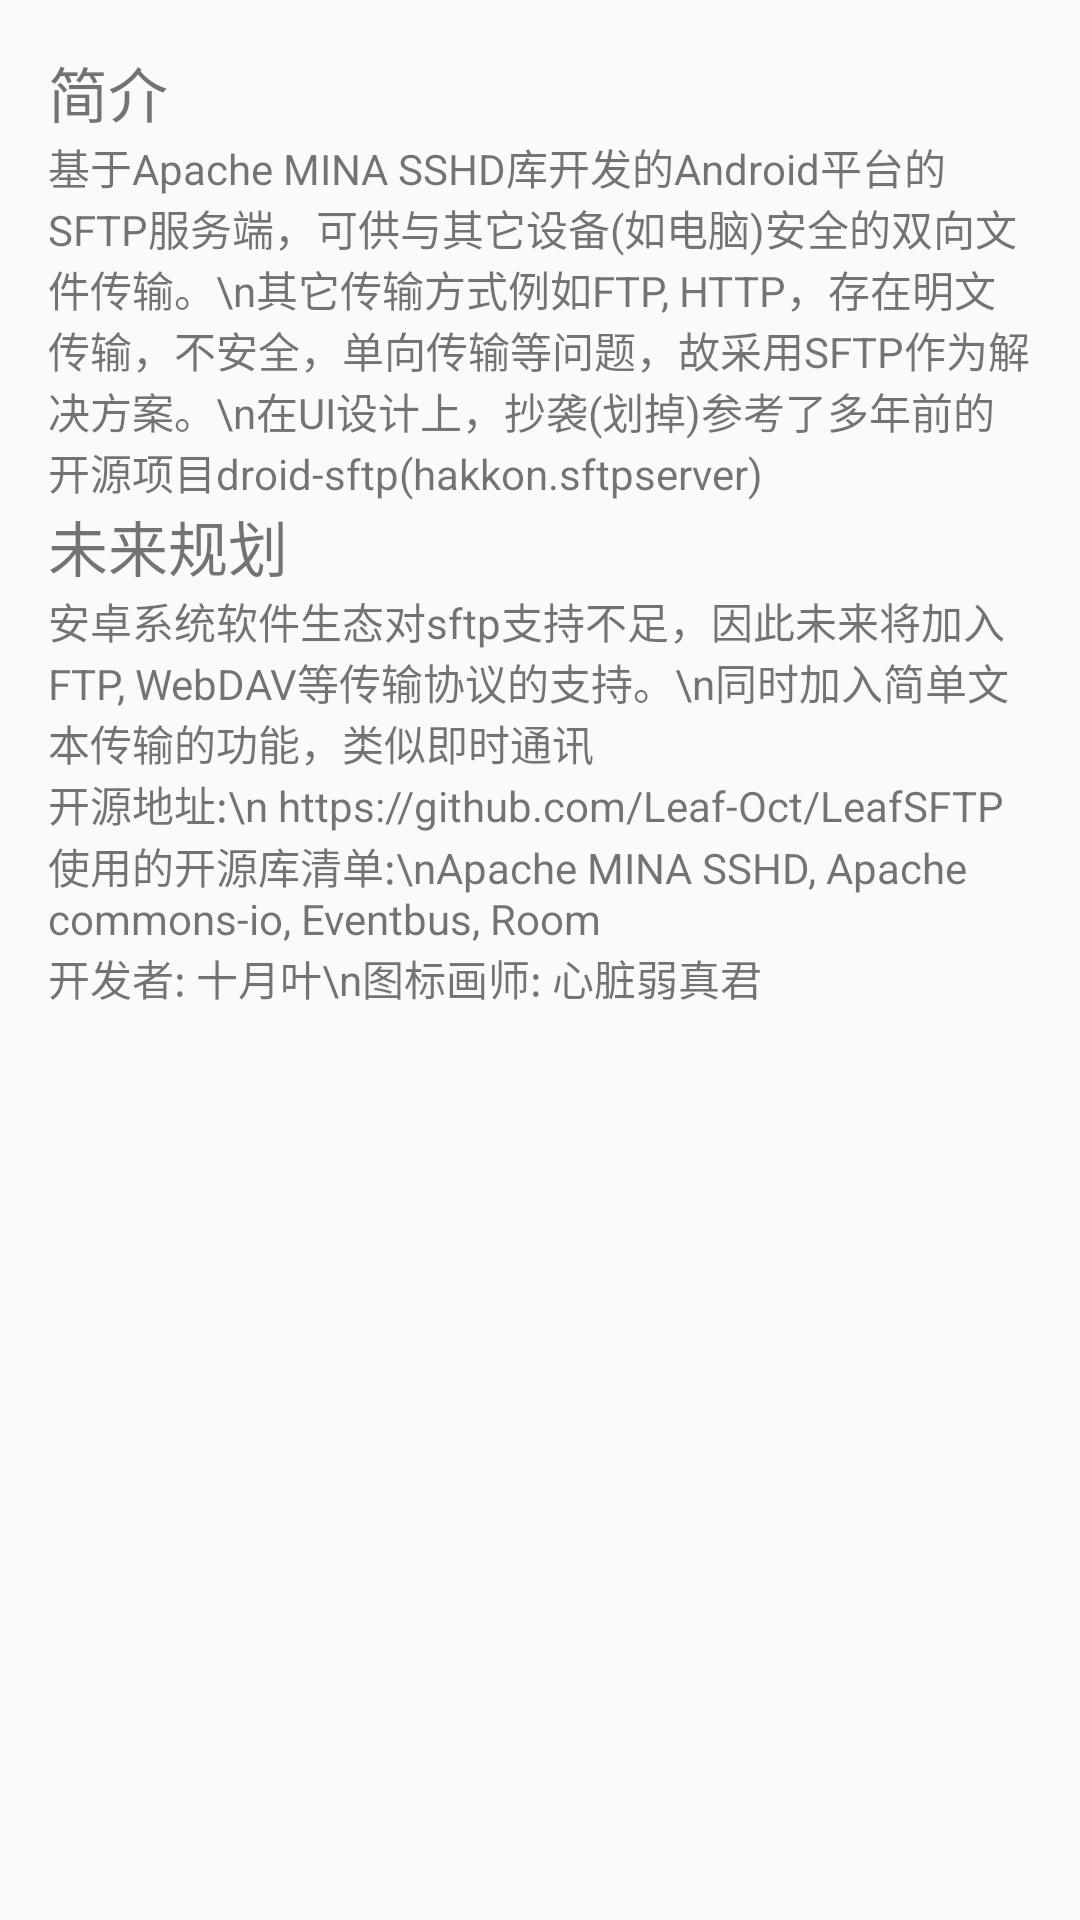

Layout XML and referenced resources for this Android screen:
<!-- AndroidManifest.xml: application theme Theme.LeafFtp -->
<!-- res/layout/fragment_info.xml -->
<?xml version="1.0" encoding="utf-8"?>
<LinearLayout xmlns:android="http://schemas.android.com/apk/res/android"
    xmlns:tools="http://schemas.android.com/tools"
    android:layout_width="match_parent"
    android:layout_height="match_parent"
    android:orientation="vertical"
    tools:context=".fragment.FragmentInfo"
    android:padding="16dp">

    <TextView
        android:layout_width="wrap_content"
        android:layout_height="wrap_content"
        android:text="简介"
        android:textSize="20sp"/>
    <TextView
        android:layout_width="wrap_content"
        android:layout_height="wrap_content"
        android:text="基于Apache MINA SSHD库开发的Android平台的SFTP服务端，可供与其它设备(如电脑)安全的双向文件传输。\n其它传输方式例如FTP, HTTP，存在明文传输，不安全，单向传输等问题，故采用SFTP作为解决方案。\n在UI设计上，抄袭(划掉)参考了多年前的开源项目droid-sftp(hakkon.sftpserver)"/>
    <TextView
        android:layout_width="wrap_content"
        android:layout_height="wrap_content"
        android:textSize="20sp"
        android:text="未来规划"/>
    <TextView
        android:layout_width="wrap_content"
        android:layout_height="wrap_content"
        android:text="安卓系统软件生态对sftp支持不足，因此未来将加入FTP, WebDAV等传输协议的支持。\n同时加入简单文本传输的功能，类似即时通讯"/>
    <TextView
        android:layout_width="wrap_content"
        android:layout_height="wrap_content"
        android:text="开源地址:\n https://github.com/Leaf-Oct/LeafSFTP"/>
    <TextView
        android:layout_width="wrap_content"
        android:layout_height="wrap_content"
        android:text="使用的开源库清单:\nApache MINA SSHD, Apache commons-io, Eventbus, Room"/>
    <TextView
        android:layout_width="wrap_content"
        android:layout_height="wrap_content"
        android:text="开发者: 十月叶\n图标画师: 心脏弱真君"/>

</LinearLayout>
<!-- resources referenced by this layout -->
<resources>
  <style name="Theme.LeafFtp" parent="Theme.AppCompat.Light">
          
          <item name="colorPrimary">@color/purple_500</item>
          <item name="colorPrimaryVariant">@color/purple_700</item>
          <item name="colorOnPrimary">@color/white</item>
          
          <item name="colorSecondary">@color/teal_200</item>
          <item name="colorSecondaryVariant">@color/teal_700</item>
          <item name="colorOnSecondary">@color/black</item>
          
          <item name="android:statusBarColor" tools:targetApi="l">?attr/colorPrimaryVariant</item>
          
      </style>
  <!-- not gathered from this repository: default colours our renderer supplied (Android Studio template values) -->
  <color name="purple_500">#FF6200EE</color>
  <color name="purple_700">#FF3700B3</color>
  <color name="teal_200">#FF03DAC5</color>
  <color name="teal_700">#FF018786</color>
  <color name="black">#FF000000</color>
  <color name="white">#FFFFFFFF</color>
</resources>
